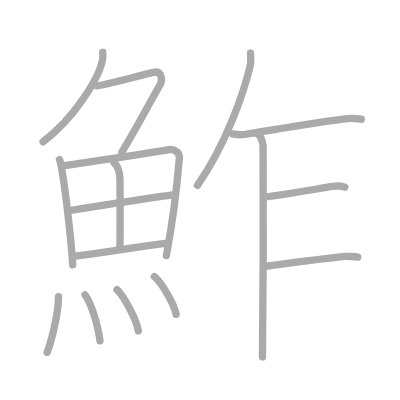
t = 0.00 s
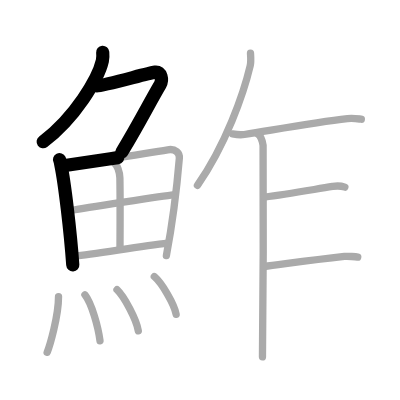
t = 3.25 s
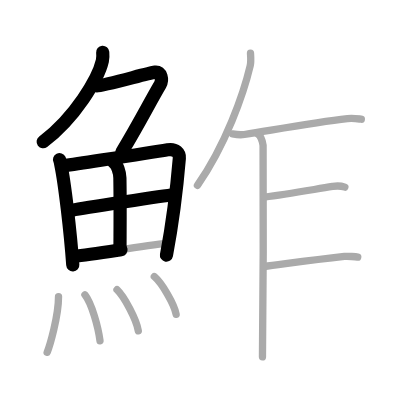
t = 6.50 s
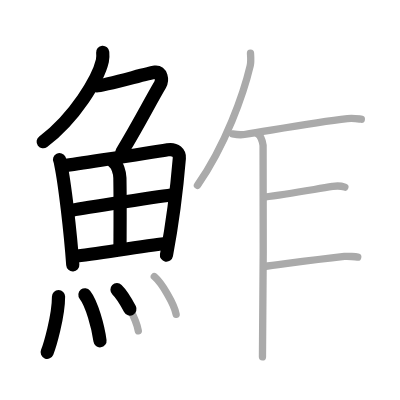
t = 9.50 s
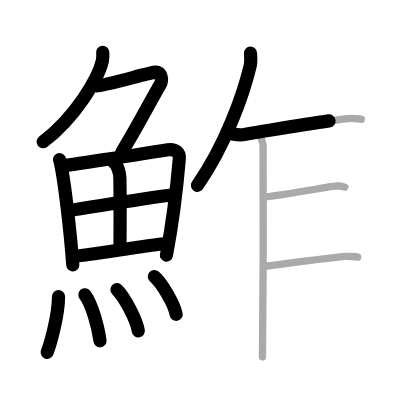
t = 12.75 s
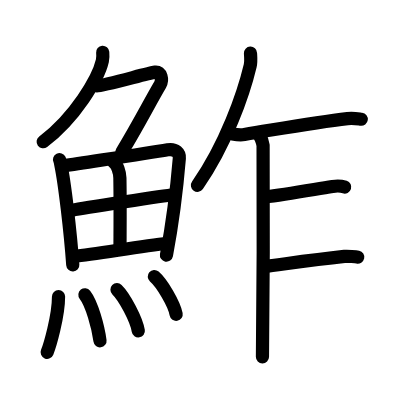
t = 16.00 s

The animated SVG that drew these frames (rendered in a browser with its animation timeline set to each time). Animation: 16 SMIL elements (animate=16); one cycle of 16.00 s.

<?xml version="1.0" standalone="no"?>
<!DOCTYPE svg PUBLIC "-//W3C//DTD SVG 1.1//EN"   "http://www.w3.org/Graphics/SVG/1.1/DTD/svg11.dtd">
<svg width="400px" height="400px"  version="1.1" xmlns="http://www.w3.org/2000/svg">
  <defs>
    <marker id="Triangle" viewBox="0 0 10 10" refX="0" refY="5" markerUnits="strokeWidth" markerWidth="3" style="stroke-opacity:0%;fill:#aaaaaa;" markerHeight="2" orient="auto">
      <path d="M 0 0 L 10 5 L 0 10 z" />
    </marker>
    
    <marker id="Arrow" viewBox="0 0 10 10" refX="5" refY="5" markerUnits="strokeWidth" markerWidth="1.8" style="stroke-opacity:0%;fill:#770000;" markerHeight="2" orient="auto">
      <path d="M 0 4 L 6 4 L 4 1 L 10 5 L 4 9 L 6 6 L 0 6 z" />
        <circle cx="5" cy="5" r="5" />
      </marker>
    
    <marker id="TriangleRed" viewBox="0 0 10 10" refX="0" refY="5" markerUnits="strokeWidth" markerWidth="3" style="stroke-opacity:0%;fill:#CC0000;" markerHeight="2" orient="auto">
      <path d="M 0 0 L 10 5 L 0 10 z" />
    </marker>
    
    <marker id="ArrowRed" viewBox="0 0 10 10" refX="5" refY="5" markerUnits="strokeWidth" markerWidth="1.8" style="stroke-opacity:0%;fill:#CC0000;" markerHeight="2" orient="auto">
      <path d="M 0 4 L 6 4 L 4 1 L 10 5 L 4 9 L 6 6 L 0 6 z" />
        <circle cx="5" cy="5" r="5" />
      </marker>
    
  </defs>
  
  <path style="fill:#ffffff; fill-opacity:100%; fill-rule:evenodd; stroke-width:0;" d="M 0 0 L 400px 0 L 400px 400px L 0 400px L 0 0" />

  <g transform="scale(3.6697247706422 3.6697247706422)">
<path style="fill:none; fill-opacity:0%; fill-rule:evenodd; stroke:#aaaaaa; stroke-opacity:100%; stroke-width: 1.5pt; stroke-linejoin:round; stroke-linecap:round;" d="M27.99 14.25c0.05 0.57 0.1 1.48-0.09 2.31c-1.11 4.86-7.46 15.53-16.16 22.06"></path>
<path style="fill:none; fill-opacity:0%; fill-rule:evenodd; stroke:#aaaaaa; stroke-opacity:100%; stroke-width: 1.5pt; stroke-linejoin:round; stroke-linecap:round;" d="M26.39 23.38c1.93 0 13.82-3.44 15.85-3.73c1.74-0.25 2.13 2.17 1.41 3.4c-3.05 5.19-5.48 10.16-10.45 18.4"></path>
<path style="fill:none; fill-opacity:0%; fill-rule:evenodd; stroke:#aaaaaa; stroke-opacity:100%; stroke-width: 1.5pt; stroke-linejoin:round; stroke-linecap:round;" d="M16.22 43.5c0.23 0.47 0.23 0.8 0.36 1.39c1.02 4.87 2.61 18.2 3.25 27.29"></path>
<path style="fill:none; fill-opacity:0%; fill-rule:evenodd; stroke:#aaaaaa; stroke-opacity:100%; stroke-width: 1.5pt; stroke-linejoin:round; stroke-linecap:round;" d="M17.28 45.19c7.92-1.23 22.51-3.35 28.42-4.37c2.17-0.38 3.29 0.96 3.17 2.3c-0.41 4.92-1.79 17.32-3.53 26.52"></path>
<path style="fill:none; fill-opacity:0%; fill-rule:evenodd; stroke:#aaaaaa; stroke-opacity:100%; stroke-width: 1.5pt; stroke-linejoin:round; stroke-linecap:round;" d="M31.06 44.32c0.9 0.61 1.58 2.59 1.61 4.17c0.12 6.95 0.03 15.79 0.03 19.24"></path>
<path style="fill:none; fill-opacity:0%; fill-rule:evenodd; stroke:#aaaaaa; stroke-opacity:100%; stroke-width: 1.5pt; stroke-linejoin:round; stroke-linecap:round;" d="M19.76 57.27c2.58-0.48 25.26-4 27.39-4.19"></path>
<path style="fill:none; fill-opacity:0%; fill-rule:evenodd; stroke:#aaaaaa; stroke-opacity:100%; stroke-width: 1.5pt; stroke-linejoin:round; stroke-linecap:round;" d="M20.23 69.83c5.71-0.52 17.61-2.71 25.49-3.56"></path>
<path style="fill:none; fill-opacity:0%; fill-rule:evenodd; stroke:#aaaaaa; stroke-opacity:100%; stroke-width: 1.5pt; stroke-linejoin:round; stroke-linecap:round;" d="M15.95 80.82c0 5.5-2.46 13.61-3.1 15.18"></path>
<path style="fill:none; fill-opacity:0%; fill-rule:evenodd; stroke:#aaaaaa; stroke-opacity:100%; stroke-width: 1.5pt; stroke-linejoin:round; stroke-linecap:round;" d="M23.14 80.33c1.87 2.36 3.64 8.87 4.11 12.54"></path>
<path style="fill:none; fill-opacity:0%; fill-rule:evenodd; stroke:#aaaaaa; stroke-opacity:100%; stroke-width: 1.5pt; stroke-linejoin:round; stroke-linecap:round;" d="M31.88 78.94c2.05 1.98 5.3 8.14 5.81 11.21"></path>
<path style="fill:none; fill-opacity:0%; fill-rule:evenodd; stroke:#aaaaaa; stroke-opacity:100%; stroke-width: 1.5pt; stroke-linejoin:round; stroke-linecap:round;" d="M42.05 75.37c2.1 1.81 5.42 7.46 5.95 10.28"></path>
<path style="fill:none; fill-opacity:0%; fill-rule:evenodd; stroke:#aaaaaa; stroke-opacity:100%; stroke-width: 1.5pt; stroke-linejoin:round; stroke-linecap:round;" d="M68.26 14.5c0.04 0.85 0.2 2.22-0.08 3.41c-1.81 7.65-6.65 21.54-14.38 32.59"></path>
<path style="fill:none; fill-opacity:0%; fill-rule:evenodd; stroke:#aaaaaa; stroke-opacity:100%; stroke-width: 1.5pt; stroke-linejoin:round; stroke-linecap:round;" d="M63.36 36.5c0.84 0.15 2.4 0.29 3.23 0.15c11.66-1.91 19.91-3.41 28.09-4.34c1.54-0.18 2.57 0.02 3.78 0.18"></path>
<path style="fill:none; fill-opacity:0%; fill-rule:evenodd; stroke:#aaaaaa; stroke-opacity:100%; stroke-width: 1.5pt; stroke-linejoin:round; stroke-linecap:round;" d="M70.16 36.46c0.85 0.48 1.36 2.17 1.53 3.13c0.17 0.96 0 51.64-0.17 57.66"></path>
<path style="fill:none; fill-opacity:0%; fill-rule:evenodd; stroke:#aaaaaa; stroke-opacity:100%; stroke-width: 1.5pt; stroke-linejoin:round; stroke-linecap:round;" d="M72.07 53.69C78 53 84.75 51.75 90.61 50.81c1.38-0.22 1.89-0.31 3.37 0.18"></path>
<path style="fill:none; fill-opacity:0%; fill-rule:evenodd; stroke:#aaaaaa; stroke-opacity:100%; stroke-width: 1.5pt; stroke-linejoin:round; stroke-linecap:round;" d="M71.99 72.63c4.36-0.51 11.89-1.67 21.86-2.76c0.89-0.1 3.18 0.1 3.63 0.2"></path>

<path style="fill:none; fill-opacity:0%; fill-rule:evenodd; stroke:#000000; stroke-opacity:100%; stroke-width: 2.7pt; stroke-linejoin:round; stroke-linecap:round;" d="M27.99 14.25c0.05 0.57 0.1 1.48-0.09 2.31c-1.11 4.86-7.46 15.53-16.16 22.06" pathLength="100" stroke-dashoffset="100" stroke-dasharray="100 105"><animate id="dashAnim1" attributeName="stroke-dashoffset" from="100" to="0" dur="1s" calcMode="linear" fill="freeze"/></path>
<path style="fill:none; fill-opacity:0%; fill-rule:evenodd; stroke:#000000; stroke-opacity:100%; stroke-width: 2.7pt; stroke-linejoin:round; stroke-linecap:round;" d="M26.39 23.38c1.93 0 13.82-3.44 15.85-3.73c1.74-0.25 2.13 2.17 1.41 3.4c-3.05 5.19-5.48 10.16-10.45 18.4" pathLength="100" stroke-dashoffset="100" stroke-dasharray="100 105"><animate id="dashAnim2" attributeName="stroke-dashoffset" from="100" to="0" dur="1s" calcMode="linear" begin="dashAnim1.end" fill="freeze"/></path>
<path style="fill:none; fill-opacity:0%; fill-rule:evenodd; stroke:#000000; stroke-opacity:100%; stroke-width: 2.7pt; stroke-linejoin:round; stroke-linecap:round;" d="M16.22 43.5c0.23 0.47 0.23 0.8 0.36 1.39c1.02 4.87 2.61 18.2 3.25 27.29" pathLength="100" stroke-dashoffset="100" stroke-dasharray="100 105"><animate id="dashAnim3" attributeName="stroke-dashoffset" from="100" to="0" dur="1s" calcMode="linear" begin="dashAnim2.end" fill="freeze"/></path>
<path style="fill:none; fill-opacity:0%; fill-rule:evenodd; stroke:#000000; stroke-opacity:100%; stroke-width: 2.7pt; stroke-linejoin:round; stroke-linecap:round;" d="M17.28 45.19c7.92-1.23 22.51-3.35 28.42-4.37c2.17-0.38 3.29 0.96 3.17 2.3c-0.41 4.92-1.79 17.32-3.53 26.52" pathLength="100" stroke-dashoffset="100" stroke-dasharray="100 105"><animate id="dashAnim4" attributeName="stroke-dashoffset" from="100" to="0" dur="1s" calcMode="linear" begin="dashAnim3.end" fill="freeze"/></path>
<path style="fill:none; fill-opacity:0%; fill-rule:evenodd; stroke:#000000; stroke-opacity:100%; stroke-width: 2.7pt; stroke-linejoin:round; stroke-linecap:round;" d="M31.06 44.32c0.9 0.61 1.58 2.59 1.61 4.17c0.12 6.95 0.03 15.79 0.03 19.24" pathLength="100" stroke-dashoffset="100" stroke-dasharray="100 105"><animate id="dashAnim5" attributeName="stroke-dashoffset" from="100" to="0" dur="1s" calcMode="linear" begin="dashAnim4.end" fill="freeze"/></path>
<path style="fill:none; fill-opacity:0%; fill-rule:evenodd; stroke:#000000; stroke-opacity:100%; stroke-width: 2.7pt; stroke-linejoin:round; stroke-linecap:round;" d="M19.76 57.27c2.58-0.48 25.26-4 27.39-4.19" pathLength="100" stroke-dashoffset="100" stroke-dasharray="100 105"><animate id="dashAnim6" attributeName="stroke-dashoffset" from="100" to="0" dur="1s" calcMode="linear" begin="dashAnim5.end" fill="freeze"/></path>
<path style="fill:none; fill-opacity:0%; fill-rule:evenodd; stroke:#000000; stroke-opacity:100%; stroke-width: 2.7pt; stroke-linejoin:round; stroke-linecap:round;" d="M20.23 69.83c5.71-0.52 17.61-2.71 25.49-3.56" pathLength="100" stroke-dashoffset="100" stroke-dasharray="100 105"><animate id="dashAnim7" attributeName="stroke-dashoffset" from="100" to="0" dur="1s" calcMode="linear" begin="dashAnim6.end" fill="freeze"/></path>
<path style="fill:none; fill-opacity:0%; fill-rule:evenodd; stroke:#000000; stroke-opacity:100%; stroke-width: 2.7pt; stroke-linejoin:round; stroke-linecap:round;" d="M15.95 80.82c0 5.5-2.46 13.61-3.1 15.18" pathLength="100" stroke-dashoffset="100" stroke-dasharray="100 105"><animate id="dashAnim8" attributeName="stroke-dashoffset" from="100" to="0" dur="1s" calcMode="linear" begin="dashAnim7.end" fill="freeze"/></path>
<path style="fill:none; fill-opacity:0%; fill-rule:evenodd; stroke:#000000; stroke-opacity:100%; stroke-width: 2.7pt; stroke-linejoin:round; stroke-linecap:round;" d="M23.14 80.33c1.87 2.36 3.64 8.87 4.11 12.54" pathLength="100" stroke-dashoffset="100" stroke-dasharray="100 105"><animate id="dashAnim9" attributeName="stroke-dashoffset" from="100" to="0" dur="1s" calcMode="linear" begin="dashAnim8.end" fill="freeze"/></path>
<path style="fill:none; fill-opacity:0%; fill-rule:evenodd; stroke:#000000; stroke-opacity:100%; stroke-width: 2.7pt; stroke-linejoin:round; stroke-linecap:round;" d="M31.88 78.94c2.05 1.98 5.3 8.14 5.81 11.21" pathLength="100" stroke-dashoffset="100" stroke-dasharray="100 105"><animate id="dashAnim10" attributeName="stroke-dashoffset" from="100" to="0" dur="1s" calcMode="linear" begin="dashAnim9.end" fill="freeze"/></path>
<path style="fill:none; fill-opacity:0%; fill-rule:evenodd; stroke:#000000; stroke-opacity:100%; stroke-width: 2.7pt; stroke-linejoin:round; stroke-linecap:round;" d="M42.05 75.37c2.1 1.81 5.42 7.46 5.95 10.28" pathLength="100" stroke-dashoffset="100" stroke-dasharray="100 105"><animate id="dashAnim11" attributeName="stroke-dashoffset" from="100" to="0" dur="1s" calcMode="linear" begin="dashAnim10.end" fill="freeze"/></path>
<path style="fill:none; fill-opacity:0%; fill-rule:evenodd; stroke:#000000; stroke-opacity:100%; stroke-width: 2.7pt; stroke-linejoin:round; stroke-linecap:round;" d="M68.26 14.5c0.04 0.85 0.2 2.22-0.08 3.41c-1.81 7.65-6.65 21.54-14.38 32.59" pathLength="100" stroke-dashoffset="100" stroke-dasharray="100 105"><animate id="dashAnim12" attributeName="stroke-dashoffset" from="100" to="0" dur="1s" calcMode="linear" begin="dashAnim11.end" fill="freeze"/></path>
<path style="fill:none; fill-opacity:0%; fill-rule:evenodd; stroke:#000000; stroke-opacity:100%; stroke-width: 2.7pt; stroke-linejoin:round; stroke-linecap:round;" d="M63.36 36.5c0.84 0.15 2.4 0.29 3.23 0.15c11.66-1.91 19.91-3.41 28.09-4.34c1.54-0.18 2.57 0.02 3.78 0.18" pathLength="100" stroke-dashoffset="100" stroke-dasharray="100 105"><animate id="dashAnim13" attributeName="stroke-dashoffset" from="100" to="0" dur="1s" calcMode="linear" begin="dashAnim12.end" fill="freeze"/></path>
<path style="fill:none; fill-opacity:0%; fill-rule:evenodd; stroke:#000000; stroke-opacity:100%; stroke-width: 2.7pt; stroke-linejoin:round; stroke-linecap:round;" d="M70.16 36.46c0.85 0.48 1.36 2.17 1.53 3.13c0.17 0.96 0 51.64-0.17 57.66" pathLength="100" stroke-dashoffset="100" stroke-dasharray="100 105"><animate id="dashAnim14" attributeName="stroke-dashoffset" from="100" to="0" dur="1s" calcMode="linear" begin="dashAnim13.end" fill="freeze"/></path>
<path style="fill:none; fill-opacity:0%; fill-rule:evenodd; stroke:#000000; stroke-opacity:100%; stroke-width: 2.7pt; stroke-linejoin:round; stroke-linecap:round;" d="M72.07 53.69C78 53 84.75 51.75 90.61 50.81c1.38-0.22 1.89-0.31 3.37 0.18" pathLength="100" stroke-dashoffset="100" stroke-dasharray="100 105"><animate id="dashAnim15" attributeName="stroke-dashoffset" from="100" to="0" dur="1s" calcMode="linear" begin="dashAnim14.end" fill="freeze"/></path>
<path style="fill:none; fill-opacity:0%; fill-rule:evenodd; stroke:#000000; stroke-opacity:100%; stroke-width: 2.7pt; stroke-linejoin:round; stroke-linecap:round;" d="M71.99 72.63c4.36-0.51 11.89-1.67 21.86-2.76c0.89-0.1 3.18 0.1 3.63 0.2" pathLength="100" stroke-dashoffset="100" stroke-dasharray="100 105"><animate id="dashAnim16" attributeName="stroke-dashoffset" from="100" to="0" dur="1s" calcMode="linear" begin="dashAnim15.end" fill="freeze"/></path>

</g>

</svg>  
          
